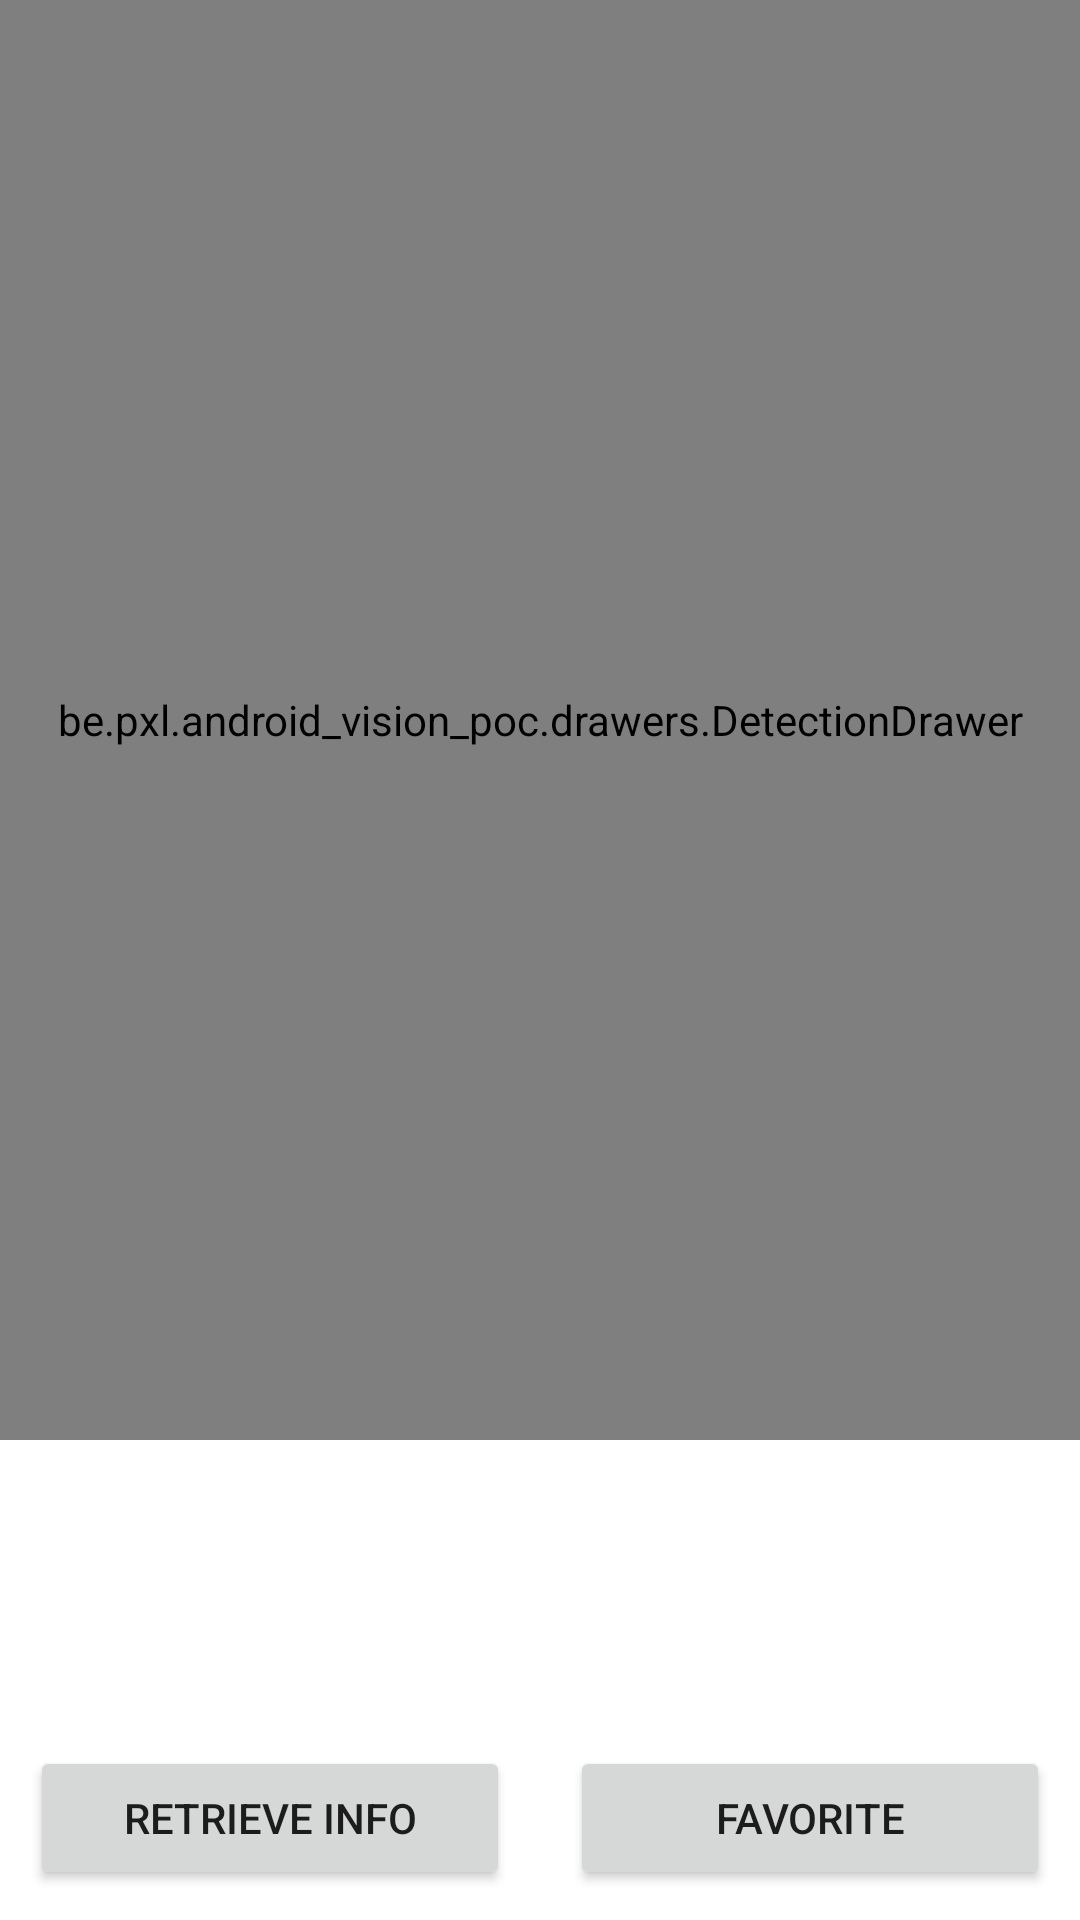

Write the Android layout XML for this screen, with the resource values it uses.
<!-- AndroidManifest.xml: application theme Theme.Android_vision_poc -->
<!-- res/layout/fragment_search.xml -->
<?xml version="1.0" encoding="utf-8"?>
<androidx.constraintlayout.widget.ConstraintLayout xmlns:android="http://schemas.android.com/apk/res/android"
    xmlns:tools="http://schemas.android.com/tools"
    android:layout_width="match_parent"
    android:layout_height="match_parent"
    xmlns:app="http://schemas.android.com/apk/res-auto"
    tools:context=".fragments.SearchFragment">

    <androidx.camera.view.PreviewView
        android:id="@+id/pv_camera_preview"
        android:scaleType="fitXY"
        android:layout_width="match_parent"
        android:layout_height="0dp"
        app:layout_constraintDimensionRatio="H,3:4"
        app:layout_constraintEnd_toEndOf="parent"
        app:layout_constraintStart_toStartOf="parent"
        app:layout_constraintTop_toTopOf="parent">

    </androidx.camera.view.PreviewView>

    <be.pxl.android_vision_poc.drawers.DetectionDrawer
        android:id="@+id/detectionDrawer"
        android:layout_width="match_parent"
        android:layout_height="0dp"
        app:layout_constraintDimensionRatio="H,3:4"
        app:layout_constraintEnd_toEndOf="parent"
        app:layout_constraintStart_toStartOf="parent"
        app:layout_constraintTop_toTopOf="parent" />

    <TextView
        android:id="@+id/tv_result"
        android:layout_width="match_parent"
        android:layout_height="wrap_content"
        android:layout_margin="10dp"
        tools:layout_editor_absoluteX="16dp"
        tools:layout_editor_absoluteY="566dp"
        app:layout_constraintTop_toBottomOf="@id/pv_camera_preview"
        app:layout_constraintLeft_toLeftOf="parent"/>

    <TextView
        android:id="@+id/tv_beer_type"
        android:layout_width="match_parent"
        android:layout_height="wrap_content"
        android:layout_margin="10dp"
        app:layout_constraintTop_toBottomOf="@id/tv_result" />

    <TextView
        android:id="@+id/tv_percentage"
        android:layout_width="match_parent"
        android:layout_height="wrap_content"
        android:layout_margin="10dp"
        app:layout_constraintTop_toBottomOf="@id/tv_beer_type" />

    <LinearLayout
        android:orientation="horizontal"
        android:layout_width="match_parent"
        android:layout_height="wrap_content"
        app:layout_constraintBottom_toBottomOf="parent">

        <Button
            android:layout_width="0dp"
            android:layout_height="wrap_content"
            android:id="@+id/btn_retrieve_info"
            android:layout_margin="10dp"
            android:text="Retrieve Info"
            android:layout_weight="1"/>

        <Button
            android:layout_width="0dp"
            android:layout_height="wrap_content"
            android:id="@+id/btn_favorite"
            android:layout_margin="10dp"
            android:text="Favorite"
            android:layout_weight="1"/>
    </LinearLayout>



</androidx.constraintlayout.widget.ConstraintLayout>
<!-- resources referenced by this layout -->
<resources>
  <style name="Theme.Android_vision_poc" parent="Theme.MaterialComponents.DayNight.NoActionBar">
          
          <item name="colorPrimary">@color/black</item>
          <item name="colorPrimaryVariant">@color/black</item>
          <item name="colorOnPrimary">@color/white</item>
          
          <item name="colorSecondary">@color/teal_200</item>
          <item name="colorSecondaryVariant">@color/teal_700</item>
          <item name="colorOnSecondary">@color/black</item>
          
          <item name="android:statusBarColor" tools:targetApi="l">?attr/colorPrimaryVariant</item>
          
      </style>
  <!-- not gathered from this repository: default colours our renderer supplied (Android Studio template values) -->
  <color name="teal_200">#FF03DAC5</color>
  <color name="teal_700">#FF018786</color>
  <color name="black">#FF000000</color>
  <color name="white">#FFFFFFFF</color>
</resources>
